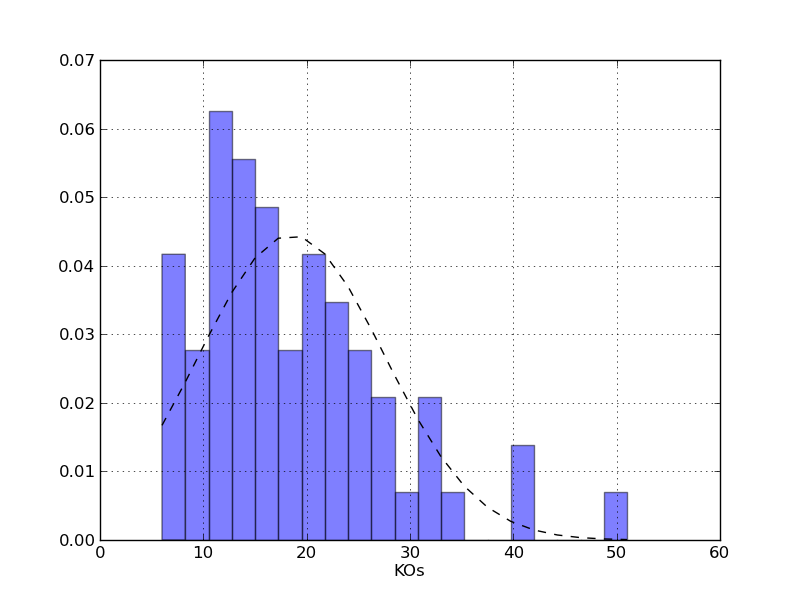

The table this chart was drawn from, first rows:
KOs, fighterspc, fighters, lfighters, gauss
6, 0.04167, 6, 1, 0.02363
8.25, 0.02778, 4, 0.000000, 0.03252
10.5, 0.0625, 9, 2, 0.04203
12.75, 0.05556, 8, 4, 0.05101
15, 0.04861, 7, 0.000000, 0.05813
17.25, 0.02778, 4, 2, 0.0622
19.5, 0.04167, 6, 1, 0.0625
21.75, 0.03472, 5, 0.000000, 0.05897
24, 0.02778, 4, 0.000000, 0.05225
26.25, 0.02083, 3, 1, 0.04347
28.5, 0.006944, 1, 0.000000, 0.03396
30.75, 0.02083, 3, 0.000000, 0.02491
33, 0.006944, 1, 0.000000, 0.01716
35.25, 0.000000, 0.000000, 0.000000, 0.0111
37.5, 0.000000, 0.000000, 0.000000, 0.006744
39.75, 0.01389, 2, 0.000000, 0.003847
42, 0.000000, 0.000000, 0.000000, 0.002060
44.25, 0.000000, 0.000000, 0.000000, 0.001036
46.5, 0.000000, 0.000000, 0.000000, 0.000489
48.75, 0.006944, 1, 0.000000, 0.000217
